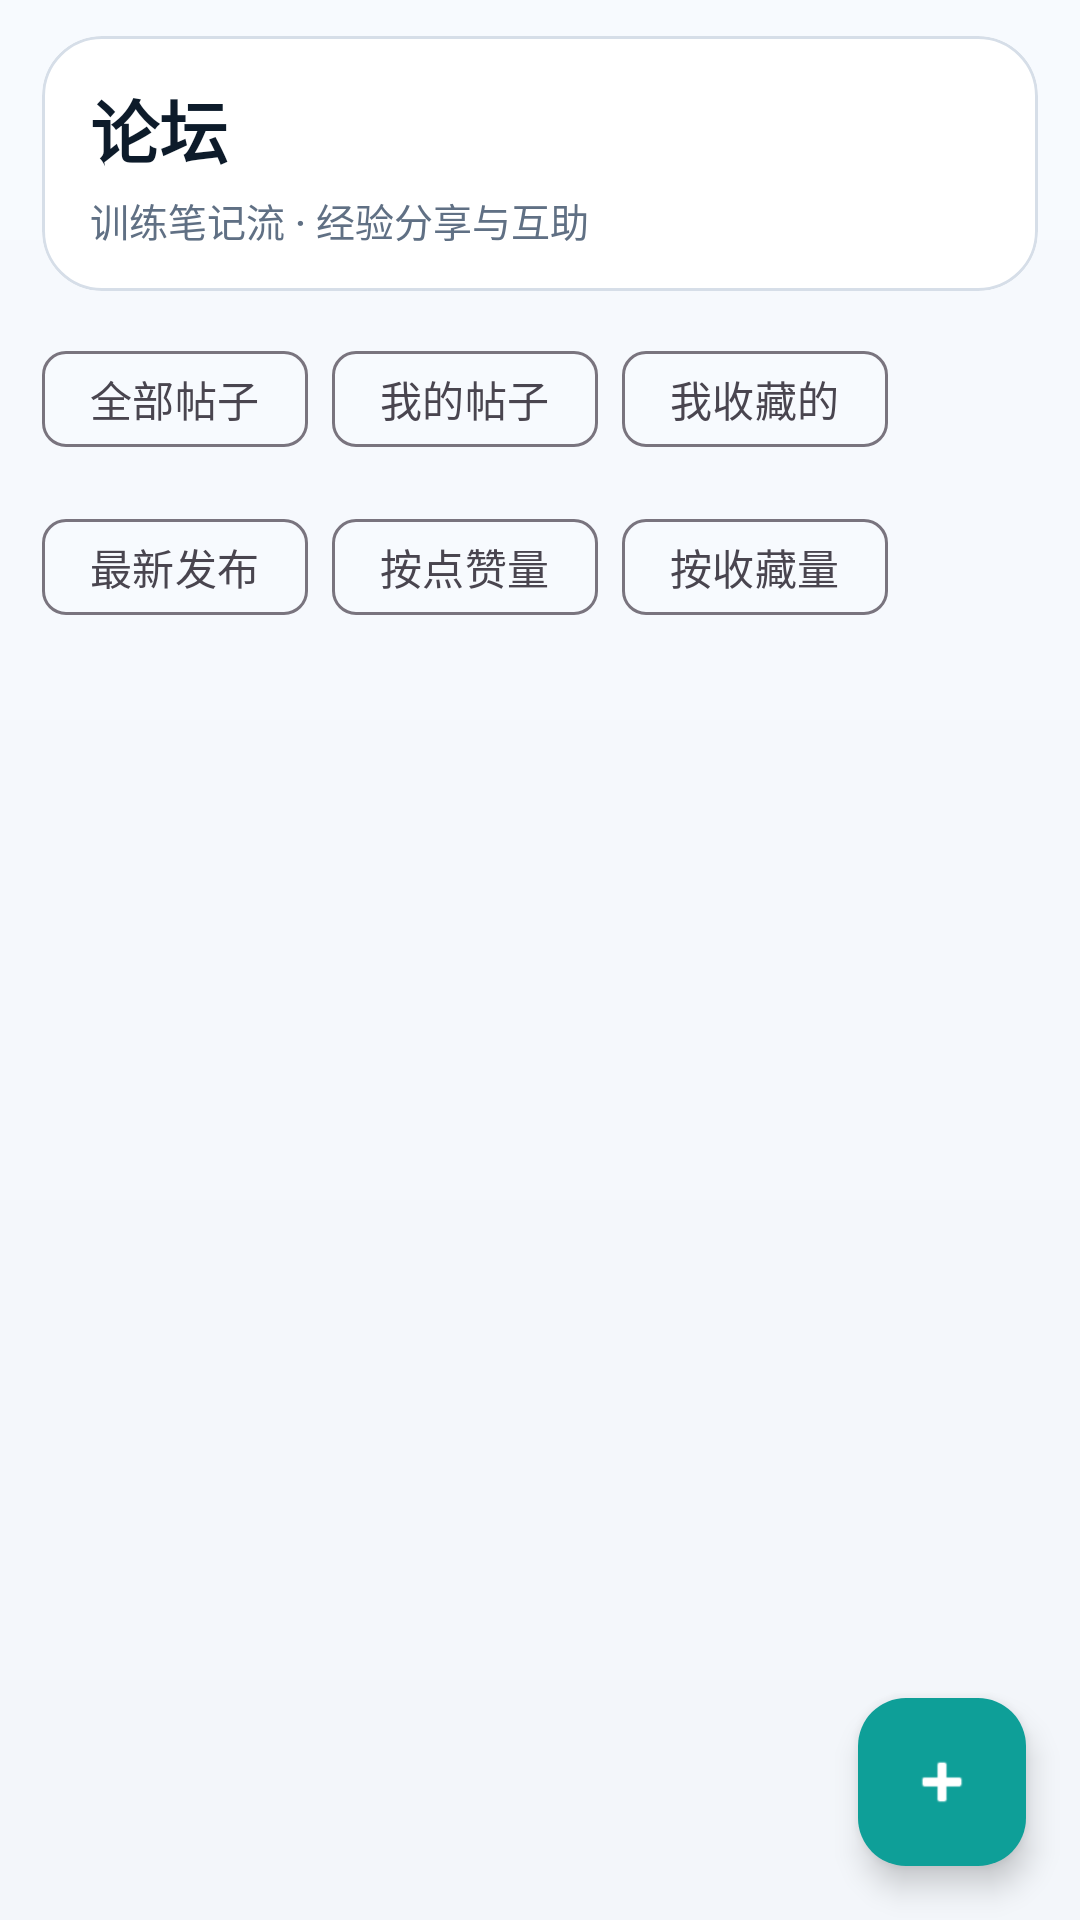

Android layout source for this screen:
<!-- AndroidManifest.xml: application theme Theme.ZhiLianEngine -->
<!-- res/layout/fragment_forum.xml -->
<?xml version="1.0" encoding="utf-8"?>
<androidx.coordinatorlayout.widget.CoordinatorLayout xmlns:android="http://schemas.android.com/apk/res/android"
    xmlns:app="http://schemas.android.com/apk/res-auto"
    android:layout_width="match_parent"
    android:layout_height="match_parent"
    android:background="@drawable/bg_page_soft">

    <LinearLayout
        android:layout_width="match_parent"
        android:layout_height="match_parent"
        android:orientation="vertical"
        android:paddingStart="14dp"
        android:paddingTop="12dp"
        android:paddingEnd="14dp"
        android:paddingBottom="8dp">

        <com.google.android.material.card.MaterialCardView
            android:layout_width="match_parent"
            android:layout_height="wrap_content"
            app:cardBackgroundColor="@color/mf_surface"
            app:cardCornerRadius="20dp"
            app:strokeColor="@color/mf_divider"
            app:strokeWidth="1dp">

            <LinearLayout
                android:layout_width="match_parent"
                android:layout_height="wrap_content"
                android:orientation="vertical"
                android:paddingStart="16dp"
                android:paddingTop="14dp"
                android:paddingEnd="16dp"
                android:paddingBottom="14dp">

                <TextView
                    android:id="@+id/tv_forum_title"
                    android:layout_width="match_parent"
                    android:layout_height="wrap_content"
                    android:text="@string/forum_title"
                    android:textColor="@color/mf_on_surface"
                    android:textSize="23sp"
                    android:textStyle="bold" />

                <TextView
                    android:layout_width="match_parent"
                    android:layout_height="wrap_content"
                    android:layout_marginTop="4dp"
                    android:text="@string/forum_header_subtitle"
                    android:textColor="@color/mf_muted"
                    android:textSize="13sp" />

                <TextView
                    android:id="@+id/tv_forum_login_tip"
                    android:layout_width="match_parent"
                    android:layout_height="wrap_content"
                    android:layout_marginTop="8dp"
                    android:text="@string/forum_login_required_to_publish"
                    android:textColor="@color/mf_muted"
                    android:textSize="12sp"
                    android:visibility="gone" />
            </LinearLayout>
        </com.google.android.material.card.MaterialCardView>

        <com.google.android.material.chip.ChipGroup
            android:id="@+id/chip_group_forum_filter"
            android:layout_width="match_parent"
            android:layout_height="wrap_content"
            android:layout_marginTop="12dp"
            app:chipSpacingHorizontal="8dp"
            app:selectionRequired="true"
            app:singleSelection="true">

            <com.google.android.material.chip.Chip
                android:id="@+id/chip_forum_all"
                style="@style/Widget.Material3.Chip.Filter"
                android:layout_width="wrap_content"
                android:layout_height="wrap_content"
                android:checkable="true"
                android:text="@string/forum_filter_all"
                app:chipBackgroundColor="@color/mf_surface_alt" />

            <com.google.android.material.chip.Chip
                android:id="@+id/chip_forum_mine"
                style="@style/Widget.Material3.Chip.Filter"
                android:layout_width="wrap_content"
                android:layout_height="wrap_content"
                android:checkable="true"
                android:text="@string/forum_filter_mine"
                app:chipBackgroundColor="@color/mf_surface_alt" />

            <com.google.android.material.chip.Chip
                android:id="@+id/chip_forum_favorite"
                style="@style/Widget.Material3.Chip.Filter"
                android:layout_width="wrap_content"
                android:layout_height="wrap_content"
                android:checkable="true"
                android:text="@string/forum_filter_favorite"
                app:chipBackgroundColor="@color/mf_surface_alt" />
        </com.google.android.material.chip.ChipGroup>

        <com.google.android.material.chip.ChipGroup
            android:id="@+id/chip_group_forum_sort"
            android:layout_width="match_parent"
            android:layout_height="wrap_content"
            android:layout_marginTop="8dp"
            app:chipSpacingHorizontal="8dp"
            app:selectionRequired="true"
            app:singleSelection="true">

            <com.google.android.material.chip.Chip
                android:id="@+id/chip_forum_sort_latest"
                style="@style/Widget.Material3.Chip.Filter"
                android:layout_width="wrap_content"
                android:layout_height="wrap_content"
                android:checkable="true"
                android:text="@string/forum_sort_latest"
                app:chipBackgroundColor="@color/mf_surface_alt" />

            <com.google.android.material.chip.Chip
                android:id="@+id/chip_forum_sort_like"
                style="@style/Widget.Material3.Chip.Filter"
                android:layout_width="wrap_content"
                android:layout_height="wrap_content"
                android:checkable="true"
                android:text="@string/forum_sort_like"
                app:chipBackgroundColor="@color/mf_surface_alt" />

            <com.google.android.material.chip.Chip
                android:id="@+id/chip_forum_sort_favorite"
                style="@style/Widget.Material3.Chip.Filter"
                android:layout_width="wrap_content"
                android:layout_height="wrap_content"
                android:checkable="true"
                android:text="@string/forum_sort_favorite"
                app:chipBackgroundColor="@color/mf_surface_alt" />
        </com.google.android.material.chip.ChipGroup>

        <TextView
            android:id="@+id/tv_forum_empty"
            android:layout_width="match_parent"
            android:layout_height="wrap_content"
            android:layout_marginTop="14dp"
            android:gravity="center"
            android:paddingTop="12dp"
            android:paddingBottom="12dp"
            android:text="@string/forum_empty_list"
            android:textColor="@color/mf_muted"
            android:visibility="gone" />

        <androidx.recyclerview.widget.RecyclerView
            android:id="@+id/rv_forum_posts"
            android:layout_width="match_parent"
            android:layout_height="0dp"
            android:layout_marginTop="8dp"
            android:layout_weight="1"
            android:clipToPadding="false"
            android:paddingBottom="82dp" />
    </LinearLayout>

    <com.google.android.material.floatingactionbutton.FloatingActionButton
        android:id="@+id/fab_forum_compose"
        android:layout_width="wrap_content"
        android:layout_height="wrap_content"
        android:layout_gravity="bottom|end"
        android:layout_marginEnd="18dp"
        android:layout_marginBottom="18dp"
        android:contentDescription="@string/forum_compose_title"
        app:backgroundTint="@color/mf_primary"
        app:srcCompat="@android:drawable/ic_input_add"
        app:tint="@color/mf_surface" />

</androidx.coordinatorlayout.widget.CoordinatorLayout>
<!-- resources referenced by this layout -->
<resources>
  <color name="mf_divider">#D6DEE8</color>
  <color name="mf_muted">#607084</color>
  <color name="mf_on_surface">#0D1B2A</color>
  <color name="mf_primary">#0E9F98</color>
  <color name="mf_surface">#FFFFFF</color>
  <color name="mf_surface_alt">#F7FAFE</color>
  <!-- drawable bg_page_soft (drawable) -->
  <?xml version="1.0" encoding="utf-8"?>
  <shape xmlns:android="http://schemas.android.com/apk/res/android"
      android:shape="rectangle">
      <gradient
          android:angle="90"
          android:startColor="@color/mf_bg"
          android:endColor="@color/mf_surface_alt" />
  </shape>
  <string name="forum_compose_title">写帖子</string>
  <string name="forum_empty_list">暂无帖子内容</string>
  <string name="forum_filter_all">全部帖子</string>
  <string name="forum_filter_favorite">我收藏的</string>
  <string name="forum_filter_mine">我的帖子</string>
  <string name="forum_header_subtitle">训练笔记流 · 经验分享与互助</string>
  <string name="forum_login_required_to_publish">登录后可发帖，帖子和互动将绑定到当前账号 ID。</string>
  <string name="forum_sort_favorite">按收藏量</string>
  <string name="forum_sort_latest">最新发布</string>
  <string name="forum_sort_like">按点赞量</string>
  <string name="forum_title">论坛</string>
  <style name="Theme.ZhiLianEngine" parent="Theme.Material3.DayNight.NoActionBar">
          <item name="colorPrimary">@color/mf_primary</item>
          <item name="colorSecondary">@color/mf_secondary</item>
          <item name="android:statusBarColor">@color/mf_bg</item>
          <item name="android:navigationBarColor">@color/mf_bg</item>
          <item name="android:windowBackground">@color/mf_bg</item>
          <item name="android:textColorPrimary">@color/mf_on_surface</item>
          <item name="android:textColorSecondary">@color/mf_muted</item>
          <item name="android:fontFamily">sans-serif-medium</item>
      </style>
  <color name="mf_bg">#F3F6FA</color>
  <color name="mf_secondary">#2563EB</color>
</resources>
